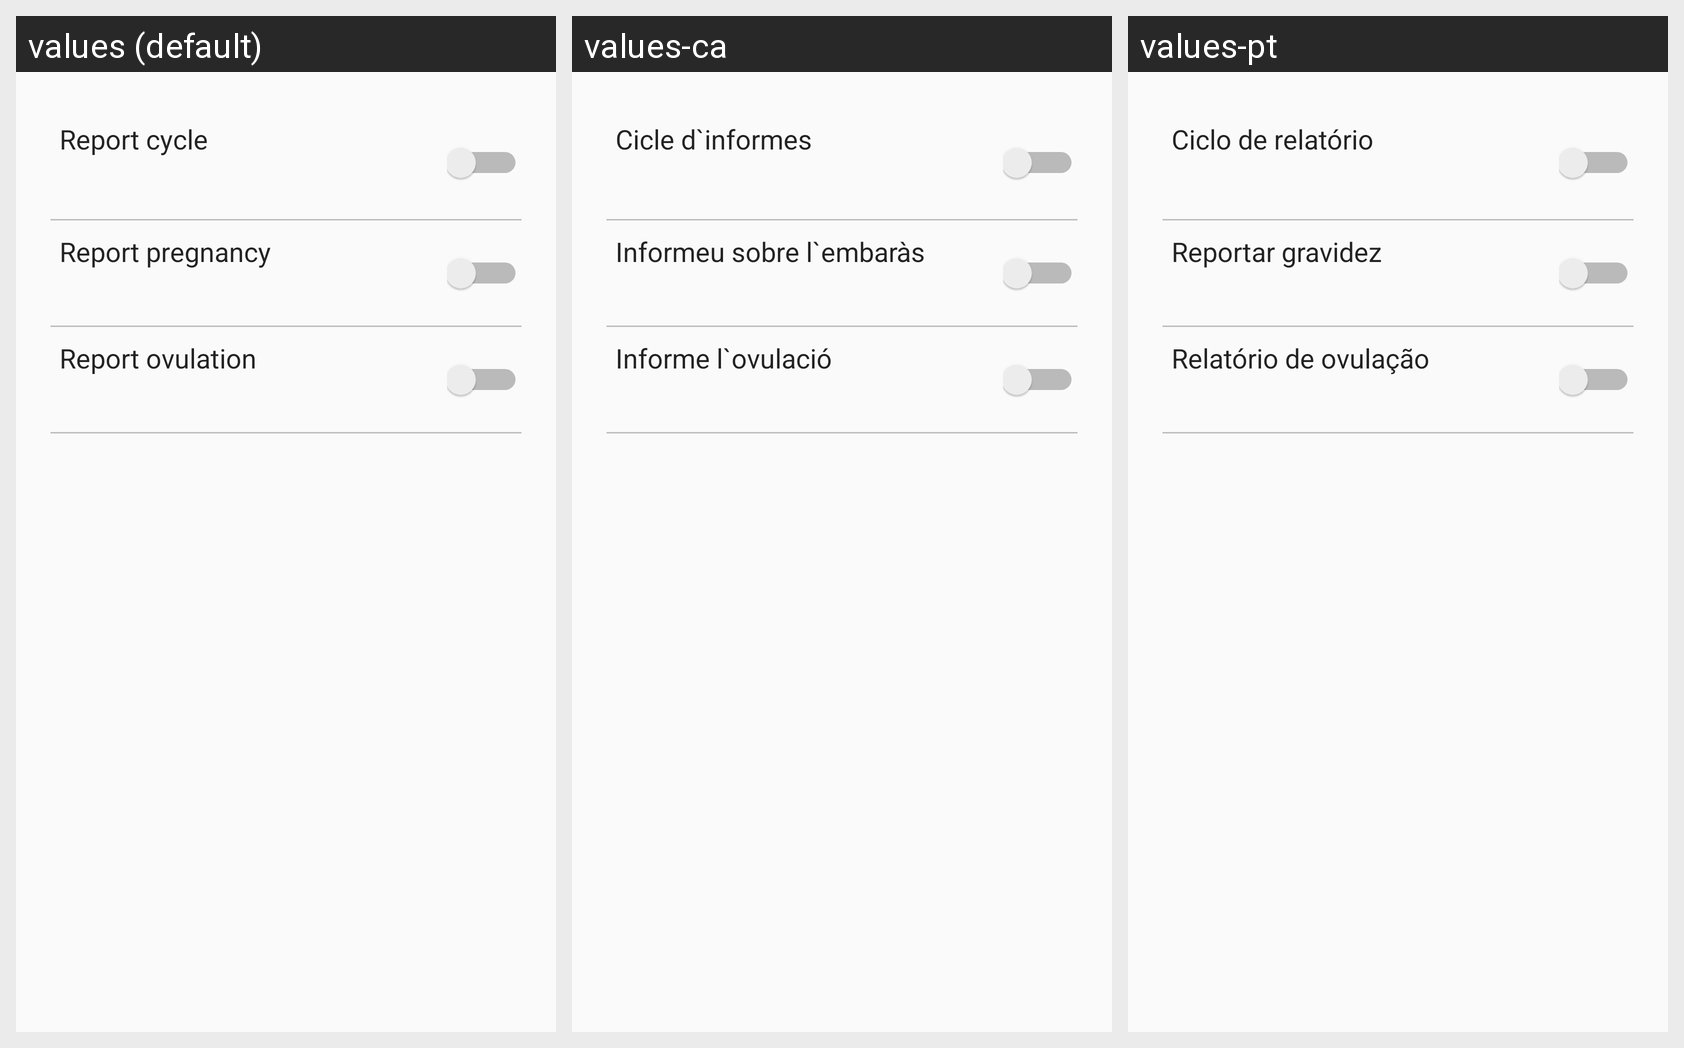

This grid shows one Android layout under several languages. Give, for every string resource on the screen, its name, the default text and each shown locale's text.
Android screen res/layout/activity_remind.xml rendered under 3 locales, left to right: values (default), values-ca, values-pt. Device: Nexus 5 (rendered at 1080×1920; each locale shown at half size, 540×960, under a caption strip naming it); theme AppTheme.
Other locales in the repository, not shown: values-ja, values-th, values-vi.
Strings drawn on this screen, with the default value and each locale's value (text and hints the layout hard-codes, and strings that could not be matched under every locale, appear in the picture but are not listed):

report_cycle
  values: Report cycle
  values-ca: Cicle d`informes
  values-pt: Ciclo de relatório

report_pregnancy
  values: Report pregnancy
  values-ca: Informeu sobre l`embaràs
  values-pt: Reportar gravidez

report_ovulation
  values: Report ovulation
  values-ca: Informe l`ovulació
  values-pt: Relatório de ovulação
